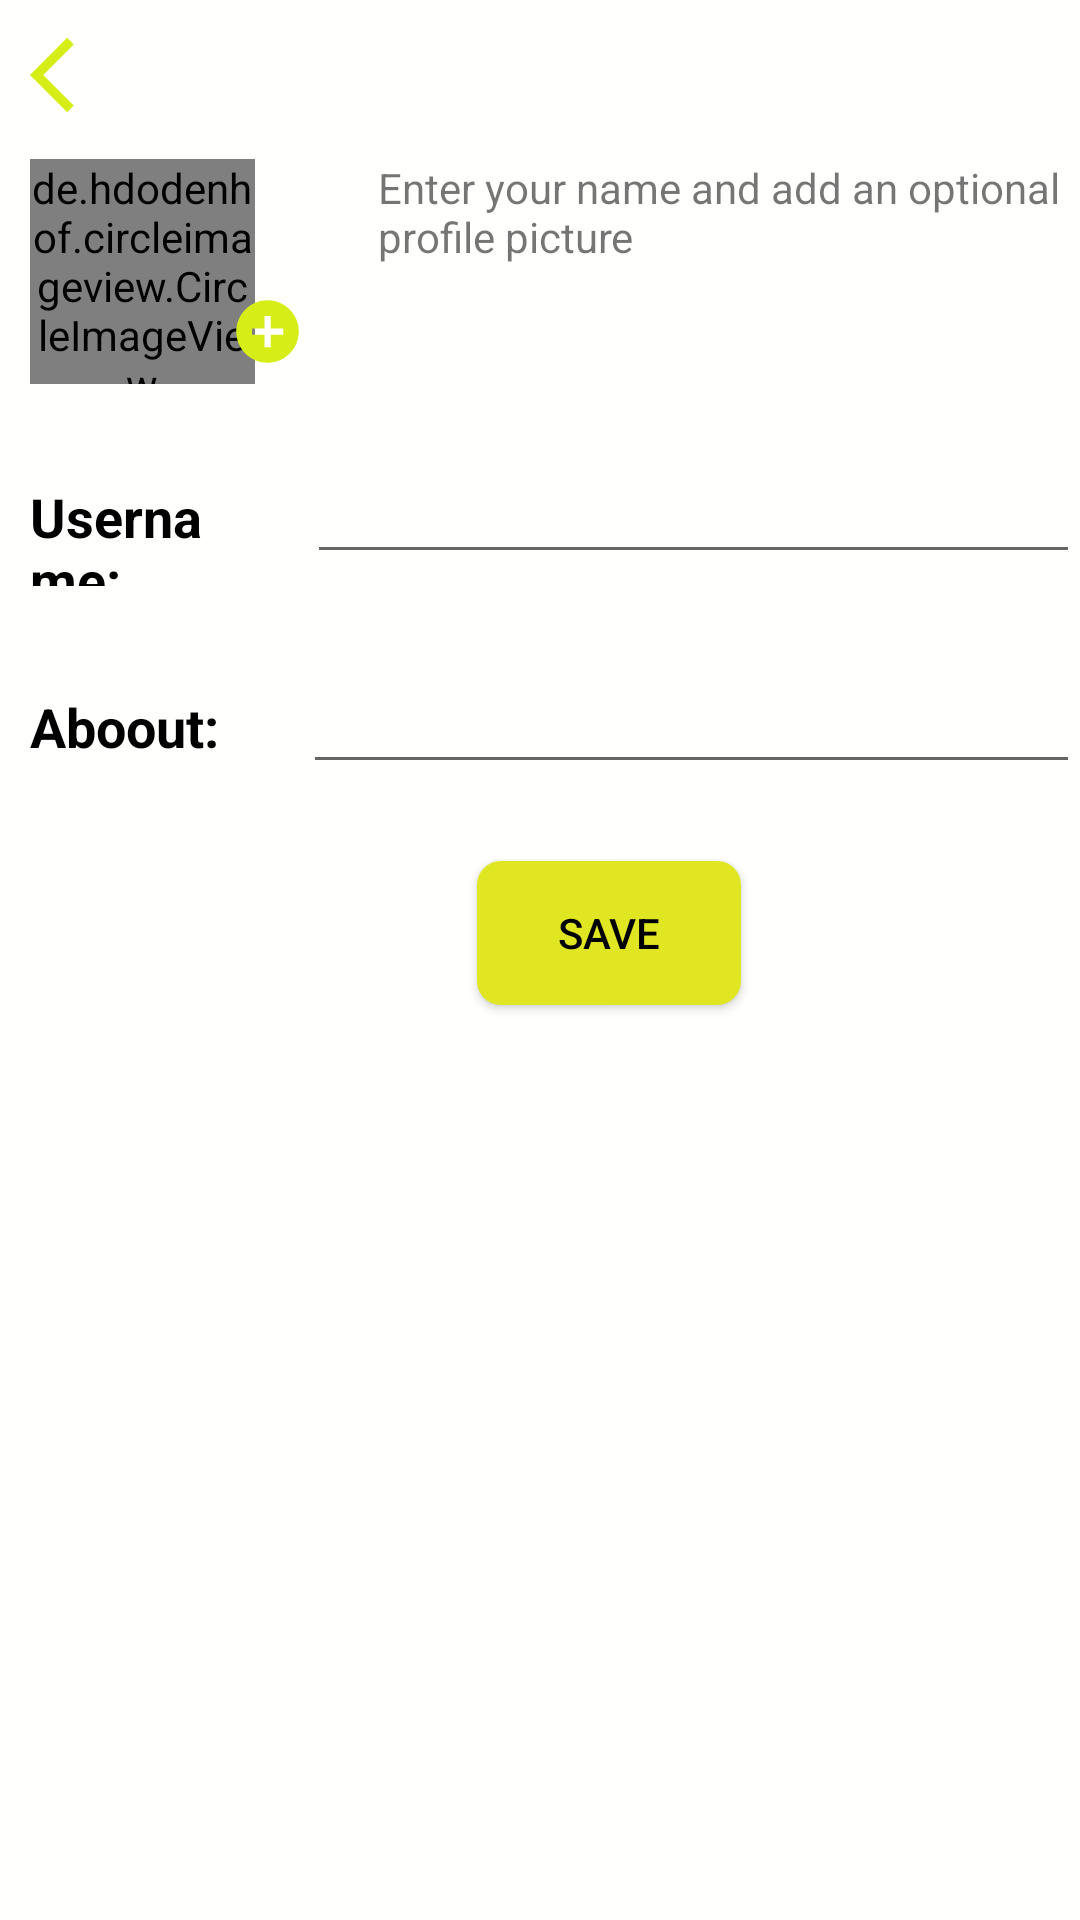

Produce the Android XML layout that renders to this screen, including the resource entries it uses.
<!-- AndroidManifest.xml: application theme Theme.Decipher -->
<!-- res/layout/activity_settings.xml -->
<?xml version="1.0" encoding="utf-8"?>
<RelativeLayout xmlns:android="http://schemas.android.com/apk/res/android"
    xmlns:app="http://schemas.android.com/apk/res-auto"
    xmlns:tools="http://schemas.android.com/tools"
    android:layout_width="wrap_content"
    android:layout_height="wrap_content"
    android:layout_marginStart="6dp"
    android:layout_marginLeft="6dp"
    android:layout_marginTop="8dp"
    android:background="@color/whitebg"
    tools:context=".SettingsActivity">

    <ImageView
        android:id="@+id/settingBackArrow"
        android:layout_width="30dp"
        android:layout_height="30dp"
        android:layout_marginStart="10dp"
        android:layout_marginLeft="10dp"
        android:layout_marginTop="10dp"
        android:src="@drawable/ic_left_arrow" />

    <LinearLayout
        android:layout_width="match_parent"
        android:layout_height="wrap_content"
        android:layout_below="@id/settingBackArrow"
        android:layout_marginTop="3dp"
        android:orientation="horizontal">

        <de.hdodenhof.circleimageview.CircleImageView
            android:id="@+id/profile_image"
            android:layout_width="75dp"
            android:layout_height="75dp"
            android:layout_marginStart="10dp"
            android:layout_marginLeft="10dp"
            android:layout_marginTop="10dp"
            android:src="@drawable/ic_user"
            app:civ_border_color="#D6ED17"
            app:civ_border_width="2dp" />

        <ImageView
            android:id="@+id/plus"
            android:layout_width="25dp"
            android:layout_height="25dp"
            android:layout_marginStart="-40dp"
            android:layout_marginLeft="-28dp"
            android:layout_marginTop="55dp"
            android:layout_weight="1"
            android:src="@drawable/ic_add" />

        <TextView
            android:id="@+id/editTextTextMultiLine"
            android:layout_width="0dp"
            android:layout_height="wrap_content"

            android:layout_marginStart="5dp"
            android:layout_marginLeft="5dp"
            android:layout_marginTop="10dp"
            android:layout_weight="6"
            android:ems="10"
            android:gravity="start|top"
            android:inputType="textMultiLine"
            android:text="Enter your name and add an optional profile picture" />

    </LinearLayout>

    <LinearLayout
        android:layout_width="wrap_content"
        android:layout_height="wrap_content"
        android:layout_marginStart="10dp"
        android:layout_marginLeft="10dp"
        android:layout_marginTop="150dp"
        android:orientation="horizontal">

        <TextView
            android:id="@+id/textView3"
            android:layout_width="wrap_content"
            android:layout_height="wrap_content"
            android:layout_weight="1"
            android:text="Username:"
            android:textColor="#000000"
            android:textSize="18dp"
            android:textStyle="bold" />

        <EditText
            android:id="@+id/etUserName"
            android:layout_width="wrap_content"
            android:layout_height="wrap_content"
            android:layout_marginStart="20dp"
            android:layout_marginLeft="20dp"
            android:layout_weight="1"
            android:ems="13"
            android:inputType="textPersonName"
            android:text=""
            android:textColor="@color/black" />
    </LinearLayout>

    <LinearLayout
        android:layout_width="wrap_content"
        android:layout_height="wrap_content"
        android:layout_marginStart="10dp"
        android:layout_marginLeft="10dp"
        android:layout_marginTop="220dp"
        android:orientation="horizontal">

        <TextView
            android:id="@+id/textView4"
            android:layout_width="wrap_content"
            android:layout_height="wrap_content"
            android:layout_weight="1"
            android:text="Aboout:     "
            android:textColor="#000000"
            android:textSize="18dp"
            android:textStyle="bold" />

        <EditText
            android:id="@+id/etUserStatus"
            android:layout_width="wrap_content"
            android:layout_height="wrap_content"
            android:layout_marginStart="20dp"
            android:layout_marginLeft="20dp"
            android:layout_weight="1"
            android:ems="13"
            android:inputType="textPersonName"
            android:text=""
            android:textColor="@color/black" />
    </LinearLayout>

    <androidx.appcompat.widget.AppCompatButton
        android:layout_width="wrap_content"
        android:layout_height="wrap_content"
        android:layout_marginStart="159dp"
        android:layout_marginLeft="159dp"
        android:layout_marginTop="287dp"
        android:background="@drawable/btn_bg_save"
        android:text="SAVE"
        android:textColor="@color/black" />

</RelativeLayout>
<!-- resources referenced by this layout -->
<resources>
  <color name="black">#FF000000</color>
  <color name="whitebg">#FFFFFFFE</color>
  <!-- drawable btn_bg_save (drawable) -->
  <?xml version="1.0" encoding="utf-8"?>
  <shape xmlns:android="http://schemas.android.com/apk/res/android">
  
      <solid
  android:color="@color/colorPrimaryDark"
  
  />
      <corners
  android:radius="8dp"
          />
  </shape>
  <!-- drawable ic_add (drawable) -->
  <vector android:height="24dp" android:tint="#D6ED17"
      android:viewportHeight="24" android:viewportWidth="24"
      android:width="24dp" xmlns:android="http://schemas.android.com/apk/res/android">
      <path android:fillColor="@android:color/white" android:pathData="M12,2C6.48,2 2,6.48 2,12s4.48,10 10,10 10,-4.48 10,-10S17.52,2 12,2zM17,13h-4v4h-2v-4L7,13v-2h4L11,7h2v4h4v2z"/>
  </vector>
  <!-- drawable ic_left_arrow (drawable) -->
  <vector android:autoMirrored="true" android:height="24dp"
      android:tint="#D6ED17" android:viewportHeight="24"
      android:viewportWidth="24" android:width="24dp" xmlns:android="http://schemas.android.com/apk/res/android">
      <path android:fillColor="@android:color/white" android:pathData="M11.67,3.87L9.9,2.1 0,12l9.9,9.9 1.77,-1.77L3.54,12z"/>
  </vector>
  <!-- drawable ic_user: vector/xml drawable (drawable, 5729 chars, omitted) -->
  <style name="Theme.Decipher" parent="Theme.MaterialComponents.DayNight.DarkActionBar">
          
          <item name="colorPrimary">@color/colorPrimary</item>
          <item name="colorPrimaryVariant">@color/colorPrimaryDark</item>
          <item name="colorOnPrimary">@color/white</item>
          
          <item name="colorSecondary">@color/teal_200</item>
          <item name="colorSecondaryVariant">@color/teal_700</item>
          <item name="colorOnSecondary">@color/black</item>
          
          <item name="android:statusBarColor" tools:targetApi="l">?attr/colorPrimaryVariant</item>
          
      </style>
  <color name="colorPrimaryDark">#E0E722</color>
  <color name="colorPrimary">#606060</color>
  <color name="white">#FFFFFFFF</color>
  <color name="teal_200">#FF03DAC5</color>
  <color name="teal_700">#FF018786</color>
</resources>
